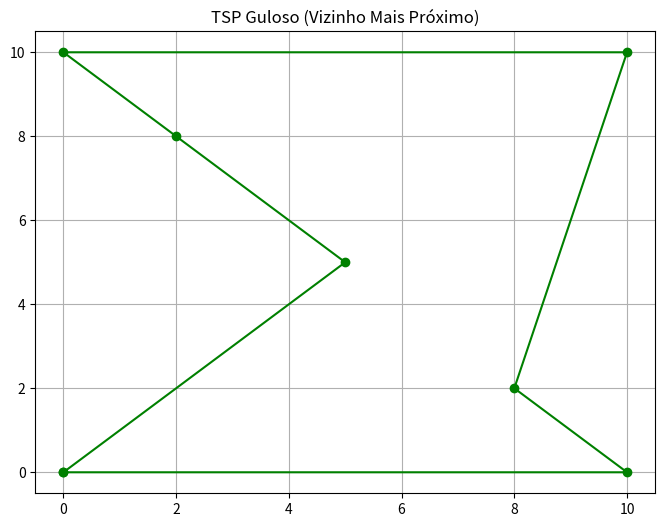

The script that saved this image:
def dar_troco(valor, moedas):
    moedas = sorted(moedas, reverse=True)
    resultado = []
    for moeda in moedas:
        while valor >= moeda:
            valor -= moeda
            resultado.append(moeda)
    return resultado

moedas_br = [100, 50, 25, 10, 5, 1] # Real: Moedas em centavos
print(f"Troco de 87 centavos: {dar_troco(87, moedas_br)}")

import math
import matplotlib.pyplot as plt
import json

def dist(c1, c2):
    return math.sqrt((c1['x'] - c2['x'])**2 + (c1['y'] - c2['y'])**2)

cidades = [
    {"id": 0, "x": 0, "y": 0}, {"id": 1, "x": 10, "y": 0},
    {"id": 2, "x": 10, "y": 10}, {"id": 3, "x": 0, "y": 10},
    {"id": 4, "x": 5, "y": 5}, {"id": 5, "x": 2, "y": 8},
    {"id": 6, "x": 8, "y": 2}
]

def solve_nn(lista_cidades, start_node=0):
    unvisited = lista_cidades.copy()
    current = unvisited.pop(start_node)
    tour = [current]
    total_dist = 0
    
    while unvisited:
        next_node = min(unvisited, key=lambda c: dist(current, c))
        total_dist += dist(current, next_node)
        tour.append(next_node)
        unvisited.remove(next_node)
        current = next_node
    
    total_dist += dist(tour[-1], tour[0])
    return tour, total_dist

tour_nn, d_nn = solve_nn(cidades)
print(f"Distância (Guloso): {d_nn:.2f}")

# Visualização
plt.figure(figsize=(8, 6))
xs = [c['x'] for c in tour_nn] + [tour_nn[0]['x']]
ys = [c['y'] for c in tour_nn] + [tour_nn[0]['y']]
plt.plot(xs, ys, 'o-', color='green', label='Rota Gulosa')
plt.title(f"TSP Guloso (Vizinho Mais Próximo)")
plt.grid(True)
plt.show()
